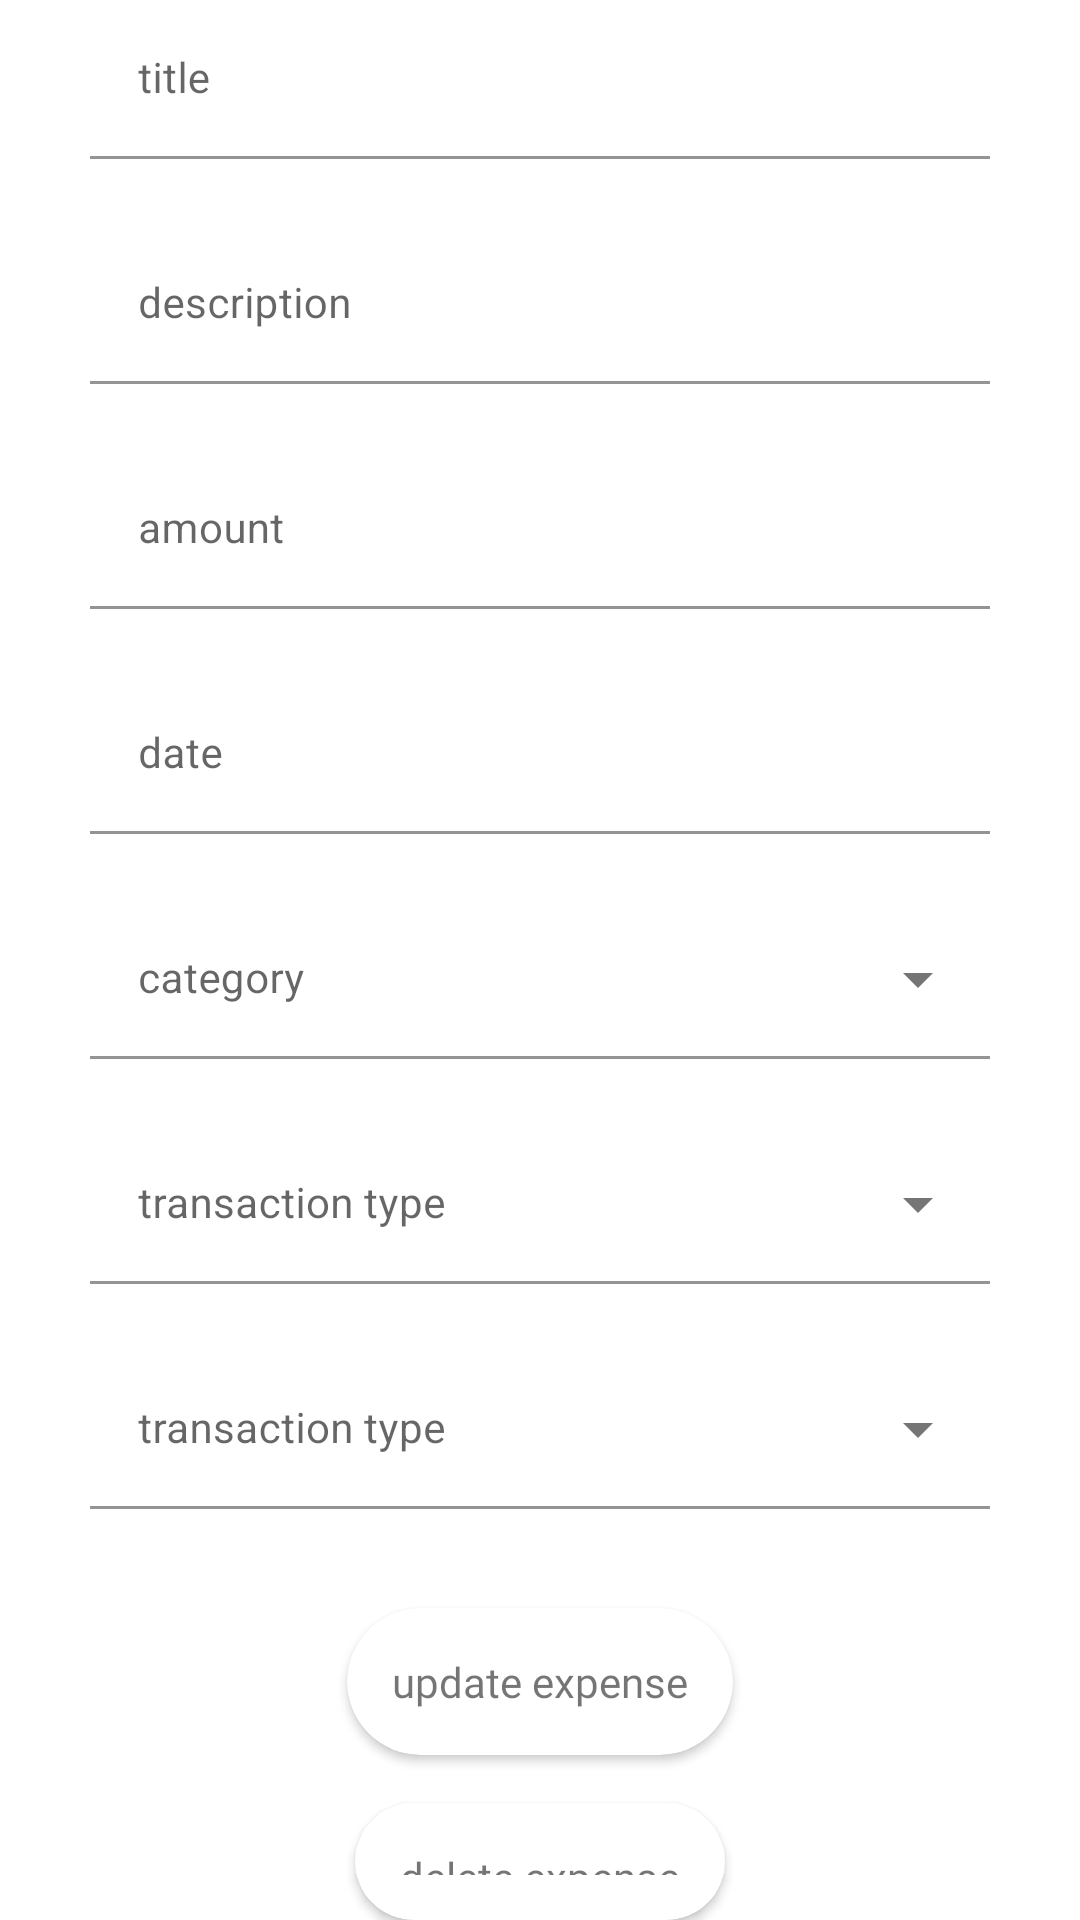

The Android layout XML behind this screen, and the referenced resources:
<!-- AndroidManifest.xml: application theme Theme.Finance -->
<!-- res/layout/activity_transaction.xml -->
<?xml version="1.0" encoding="utf-8"?>
<androidx.constraintlayout.widget.ConstraintLayout xmlns:android="http://schemas.android.com/apk/res/android"
    xmlns:app="http://schemas.android.com/apk/res-auto"
    xmlns:tools="http://schemas.android.com/tools"
    android:layout_width="match_parent"
    android:layout_height="match_parent"
    tools:context=".featureExpenseManagement.presentation.transactionActivity.TransactionActivity">

    <LinearLayout
        android:layout_width="match_parent"
        android:layout_height="match_parent"
        android:gravity="center"
        android:orientation="vertical">

        <com.google.android.material.textfield.TextInputLayout
            style="@style/PrimaryEditText"
            android:layout_width="300dp"
            android:layout_height="70dp"
            android:layout_gravity="center"
            android:hint="@string/text_title"
            app:errorTextAppearance="@style/ErrorTextAppearance">

            <com.google.android.material.textfield.TextInputEditText
                android:id="@+id/transaction_name"
                android:layout_width="match_parent"
                android:layout_height="wrap_content"
                android:textSize="14sp" />
        </com.google.android.material.textfield.TextInputLayout>

        <com.google.android.material.textfield.TextInputLayout
            style="@style/PrimaryEditText"
            android:layout_width="300dp"
            android:layout_height="70dp"
            android:layout_gravity="center"
            android:layout_marginTop="5dp"
            android:hint="@string/text_description"
            app:errorTextAppearance="@style/ErrorTextAppearance">

            <com.google.android.material.textfield.TextInputEditText
                android:id="@+id/transaction_description"
                android:layout_width="match_parent"
                android:layout_height="wrap_content"
                android:textSize="14sp" />
        </com.google.android.material.textfield.TextInputLayout>

        <com.google.android.material.textfield.TextInputLayout
            android:id="@+id/amountExpenseParent"
            style="@style/PrimaryEditText"
            android:layout_width="300dp"
            android:layout_height="70dp"
            android:layout_gravity="center"
            android:layout_marginTop="5dp"
            android:hint="@string/text_expense_amount"
            app:errorTextAppearance="@style/ErrorTextAppearance">

            <com.google.android.material.textfield.TextInputEditText
                android:id="@+id/transaction_amount"
                android:layout_width="match_parent"
                android:layout_height="wrap_content"
                android:textSize="14sp" />
        </com.google.android.material.textfield.TextInputLayout>

        <com.google.android.material.textfield.TextInputLayout
            android:id="@+id/datePickerParent"
            style="@style/PrimaryEditText"
            android:layout_width="300dp"
            android:layout_height="70dp"
            android:layout_gravity="center"
            android:layout_marginTop="5dp"
            android:hint="@string/text_date"
            app:errorTextAppearance="@style/ErrorTextAppearance">

            <com.google.android.material.textfield.TextInputEditText
                android:id="@+id/transaction_date_picker"
                android:layout_width="match_parent"
                android:layout_height="wrap_content"
                android:cursorVisible="false"
                android:focusable="false"
                android:inputType="none"
                android:textSize="14sp" />
        </com.google.android.material.textfield.TextInputLayout>

        <com.google.android.material.textfield.TextInputLayout
            style="@style/Widget.MaterialComponents.TextInputLayout.FilledBox.ExposedDropdownMenu"
            android:layout_width="300dp"
            android:layout_gravity="center"
            android:layout_height="70dp"
            app:boxCornerRadiusTopStart="5dp"
            android:layout_marginTop="5dp"
            android:hint="@string/text_category"
            app:boxBackgroundColor="@color/surface"
            app:boxCornerRadiusTopEnd="5dp"
            app:errorTextAppearance="@style/ErrorTextAppearance">

            <AutoCompleteTextView
                android:id="@+id/transaction_category"
                android:layout_width="match_parent"
                android:layout_height="wrap_content"
                android:textSize="14sp"
                android:inputType="none"
                tools:ignore="LabelFor" />

        </com.google.android.material.textfield.TextInputLayout>

        <com.google.android.material.textfield.TextInputLayout
            android:layout_width="300dp"
            android:layout_height="70dp"
            android:layout_gravity="center"
            style="@style/Widget.MaterialComponents.TextInputLayout.FilledBox.ExposedDropdownMenu"
            android:layout_marginTop="5dp"
            android:hint="@string/text_expense_transaction_type"
            app:boxBackgroundColor="@color/surface"
            app:boxCornerRadiusTopEnd="5dp"
            app:boxCornerRadiusTopStart="5dp"
            app:errorTextAppearance="@style/ErrorTextAppearance">

            <AutoCompleteTextView
                android:id="@+id/transaction_type"
                android:layout_width="match_parent"
                android:layout_height="wrap_content"
                android:inputType="none"
                android:textSize="14sp"
                tools:ignore="LabelFor" />

        </com.google.android.material.textfield.TextInputLayout>

        <com.google.android.material.textfield.TextInputLayout
            style="@style/Widget.MaterialComponents.TextInputLayout.FilledBox.ExposedDropdownMenu"
            android:layout_width="300dp"
            android:layout_height="70dp"
            android:layout_gravity="center"
            android:layout_marginTop="5dp"
            android:hint="@string/text_expense_transaction_type"
            app:boxBackgroundColor="@color/surface"
            app:boxCornerRadiusTopEnd="5dp"
            app:boxCornerRadiusTopStart="5dp"
            app:errorTextAppearance="@style/ErrorTextAppearance">

            <AutoCompleteTextView
                android:id="@+id/transaction_frequency"
                android:layout_width="match_parent"
                android:layout_height="wrap_content"
                android:inputType="none"
                android:textSize="14sp"
                tools:ignore="LabelFor" />

        </com.google.android.material.textfield.TextInputLayout>

        <androidx.cardview.widget.CardView
            android:id="@+id/transaction_update_expense_button"
            android:layout_width="wrap_content"
            android:layout_height="wrap_content"
            android:layout_gravity="center"
            android:layout_marginTop="16dp"
            android:backgroundTint="@color/surface"
            android:minWidth="120dp"
            android:text="@string/text_add_expenses"
            app:cardCornerRadius="50dp">

            <TextView
                android:layout_width="wrap_content"
                android:layout_height="wrap_content"
                android:layout_gravity="center"
                android:fontFamily="@font/open_sans_regular"
                android:padding="15dp"
                android:text="@string/text_update_expense"
                android:textSize="14sp" />
        </androidx.cardview.widget.CardView>

        <androidx.cardview.widget.CardView
            android:id="@+id/transaction_delete_expense_button"
            android:layout_width="wrap_content"
            android:layout_height="wrap_content"
            android:layout_gravity="center"
            android:layout_marginTop="16dp"
            android:backgroundTint="@color/surface"
            android:minWidth="120dp"
            android:text="@string/text_add_expenses"
            app:cardCornerRadius="50dp">

            <TextView
                android:layout_width="wrap_content"
                android:layout_height="wrap_content"
                android:layout_gravity="center"
                android:fontFamily="@font/open_sans_regular"
                android:padding="15dp"
                android:text="@string/text_delete_expense"
                android:textSize="14sp" />
        </androidx.cardview.widget.CardView>
    </LinearLayout>
</androidx.constraintlayout.widget.ConstraintLayout>
<!-- resources referenced by this layout -->
<resources>
  <color name="surface">#FFFFFF</color>
  <string name="text_add_expenses">add expenses</string>
  <string name="text_category">category</string>
  <string name="text_date">date</string>
  <string name="text_delete_expense">delete expense</string>
  <string name="text_description">description</string>
  <string name="text_expense_amount">amount</string>
  <string name="text_expense_transaction_type">transaction type</string>
  <string name="text_title">title</string>
  <string name="text_update_expense">update expense</string>
  <style name="ErrorTextAppearance" parent="TextAppearance.AppCompat">
          <item name="android:textSize">10sp</item>
      </style>
  <style name="PrimaryEditText" parent="Widget.MaterialComponents.TextInputLayout.FilledBox">
          <item name="fontFamily">@font/open_sans_regular</item>
          <item name="boxBackgroundColor">@color/surface</item>
          <item name="hintAnimationEnabled">true</item>
          <item name="android:textSize">14sp</item>
          <item name="errorEnabled">true</item>
          <item name="android:textColor">@color/black</item>
          <item name="backgroundTint">@color/blue_500</item>
          <item name="borderRoundPercent">50</item>
          <item name="boxCornerRadiusTopEnd">5dp</item>
          <item name="boxCornerRadiusTopStart">5dp</item>
      </style>
  <style name="Theme.Finance" parent="Theme.MaterialComponents.DayNight.NoActionBar">
          
          <item name="colorPrimary">@color/blue_500</item>
          <item name="colorPrimaryVariant">@color/white</item>
          <item name="colorOnPrimary">@color/black</item>
          <item name="colorAccent">@color/blue_500</item>
          
          <item name="android:statusBarColor" tools:targetApi="l">@color/surface</item>
          <item name="android:windowLightStatusBar" tools:targetApi="m">@bool/lightNavEnabled</item>
          <item name="android:navigationBarColor" tools:targetApi="o">@color/surface</item>
          <item name="android:windowLightNavigationBar" tools:ignore="NewApi">@bool/lightNavEnabled
          </item>
          <item name="actionBarStyle">@style/Theme.Material3.DayNight.NoActionBar</item>
      </style>
  <color name="black">#FF000000</color>
  <color name="blue_500">#006AF6</color>
  <color name="white">#FFFFFFFF</color>
</resources>
